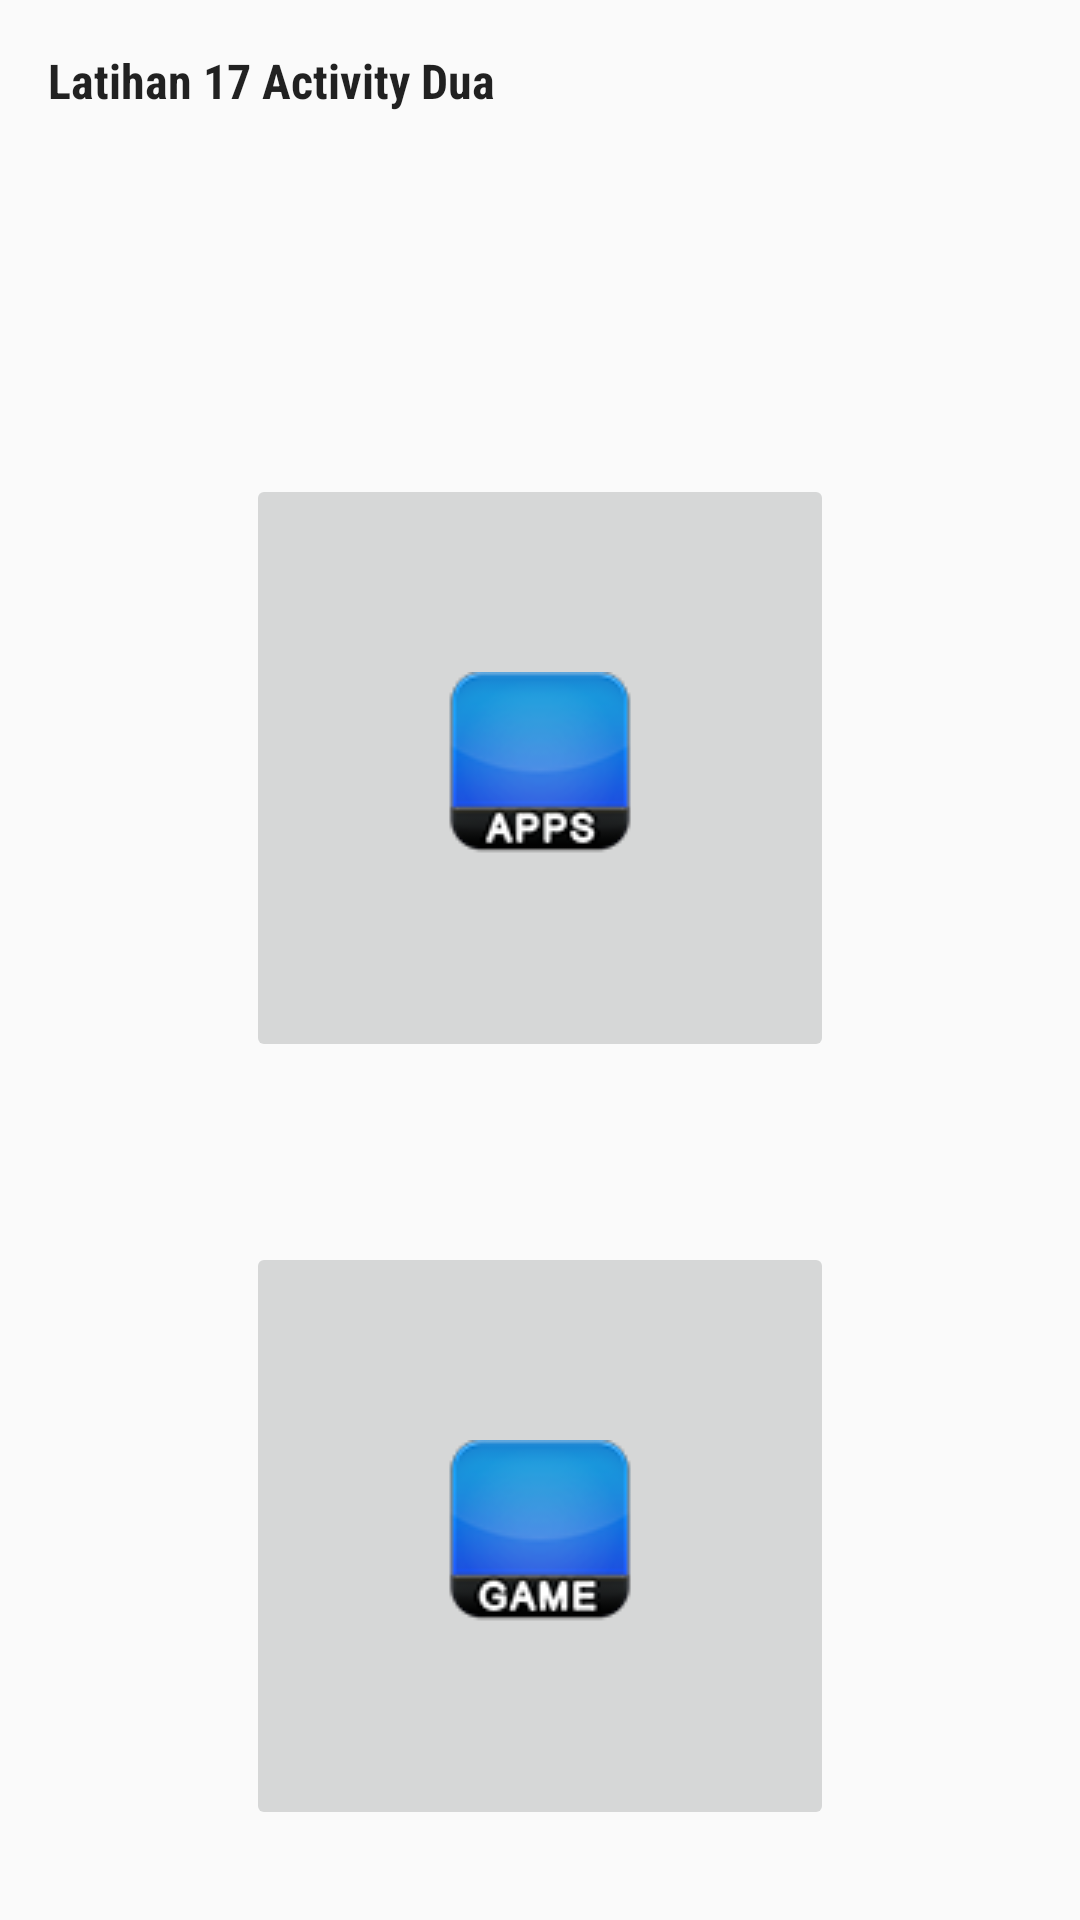

Reconstruct the res/layout file that produces this screen, plus the resources it refers to.
<!-- AndroidManifest.xml: application theme AppTheme -->
<!-- res/layout/activity_dua.xml -->
<?xml version="1.0" encoding="utf-8"?>
<androidx.constraintlayout.widget.ConstraintLayout xmlns:android="http://schemas.android.com/apk/res/android"
    xmlns:app="http://schemas.android.com/apk/res-auto"
    xmlns:tools="http://schemas.android.com/tools"
    android:layout_width="match_parent"
    android:layout_height="match_parent"
    tools:context=".DuaActivity">

    <TextView
        android:id="@+id/textView_Dua_Judul"
        android:layout_width="wrap_content"
        android:layout_height="wrap_content"
        android:layout_marginStart="16dp"
        android:layout_marginTop="16dp"
        android:text="@string/textView_Dua_Judul"
        style="@style/textView_Style2"
        app:layout_constraintStart_toStartOf="parent"
        app:layout_constraintTop_toTopOf="parent" />

    <androidx.constraintlayout.widget.Guideline
        android:id="@+id/guideline_Dua_Hor1"
        android:layout_width="wrap_content"
        android:layout_height="wrap_content"
        android:orientation="horizontal"
        app:layout_constraintGuide_percent="0.2"
        />
    <androidx.constraintlayout.widget.Guideline
        android:id="@+id/guideline_Dua_Hor2"
        android:layout_width="wrap_content"
        android:layout_height="wrap_content"
        android:orientation="horizontal"
        app:layout_constraintGuide_percent="0.6"
        />

    <ImageButton
        android:id="@+id/imageButton_Dua_Icon1"
        android:layout_width="196dp"
        android:layout_height="196dp"
        android:layout_marginStart="8dp"
        android:layout_marginTop="8dp"
        android:layout_marginEnd="8dp"
        android:layout_marginBottom="8dp"
        android:contentDescription="@string/icon_Menu1"
        android:scaleType="center"
        app:layout_constraintBottom_toTopOf="@+id/guideline_Dua_Hor2"
        app:layout_constraintEnd_toEndOf="parent"
        app:layout_constraintStart_toStartOf="parent"
        app:layout_constraintTop_toTopOf="@+id/guideline_Dua_Hor1"
        app:srcCompat="@drawable/png7" />

    <ImageButton
        android:id="@+id/imageButton_Dua_Icon2"
        android:layout_width="196dp"
        android:layout_height="196dp"
        android:layout_marginStart="8dp"
        android:layout_marginTop="8dp"
        android:layout_marginEnd="8dp"
        android:layout_marginBottom="8dp"
        android:scaleType="center"
        android:contentDescription="@string/icon_Menu2"
        app:layout_constraintBottom_toBottomOf="parent"
        app:layout_constraintEnd_toEndOf="parent"
        app:layout_constraintStart_toStartOf="parent"
        app:layout_constraintTop_toTopOf="@+id/guideline_Dua_Hor2"
        app:srcCompat="@drawable/png8" />

</androidx.constraintlayout.widget.ConstraintLayout>
<!-- resources referenced by this layout -->
<resources>
  <!-- drawable png7: png bitmap (drawable, 24785 bytes) -->
  <!-- drawable png8: png bitmap (drawable, 24973 bytes) -->
  <string name="icon_Menu1">Icon Menu 1</string>
  <string name="icon_Menu2">Icon Menu 2</string>
  <string name="textView_Dua_Judul">Latihan 17 Activity Dua</string>
  <style name="textView_Style2" parent="@android:style/TextAppearance.Medium">
          <item name="android:textColor">@color/Red</item>
          <item name="android:textSize">16sp</item>
          <item name="android:textStyle">bold</item>
          <item name="android:fontFamily">sans-serif-condensed</item>
      </style>
  <style name="AppTheme" parent="Theme.AppCompat.Light.DarkActionBar">
          
          <item name="colorPrimary">@color/colorPrimary</item>
          <item name="colorPrimaryDark">@color/colorPrimaryDark</item>
          <item name="colorAccent">@color/colorAccent</item>
      </style>
  <!-- not gathered from this repository: default colours our renderer supplied (Android Studio template values) -->
  <color name="colorPrimary">#FF6200EE</color>
  <color name="colorPrimaryDark">#FF3700B3</color>
  <color name="colorAccent">#FF03DAC5</color>
</resources>
